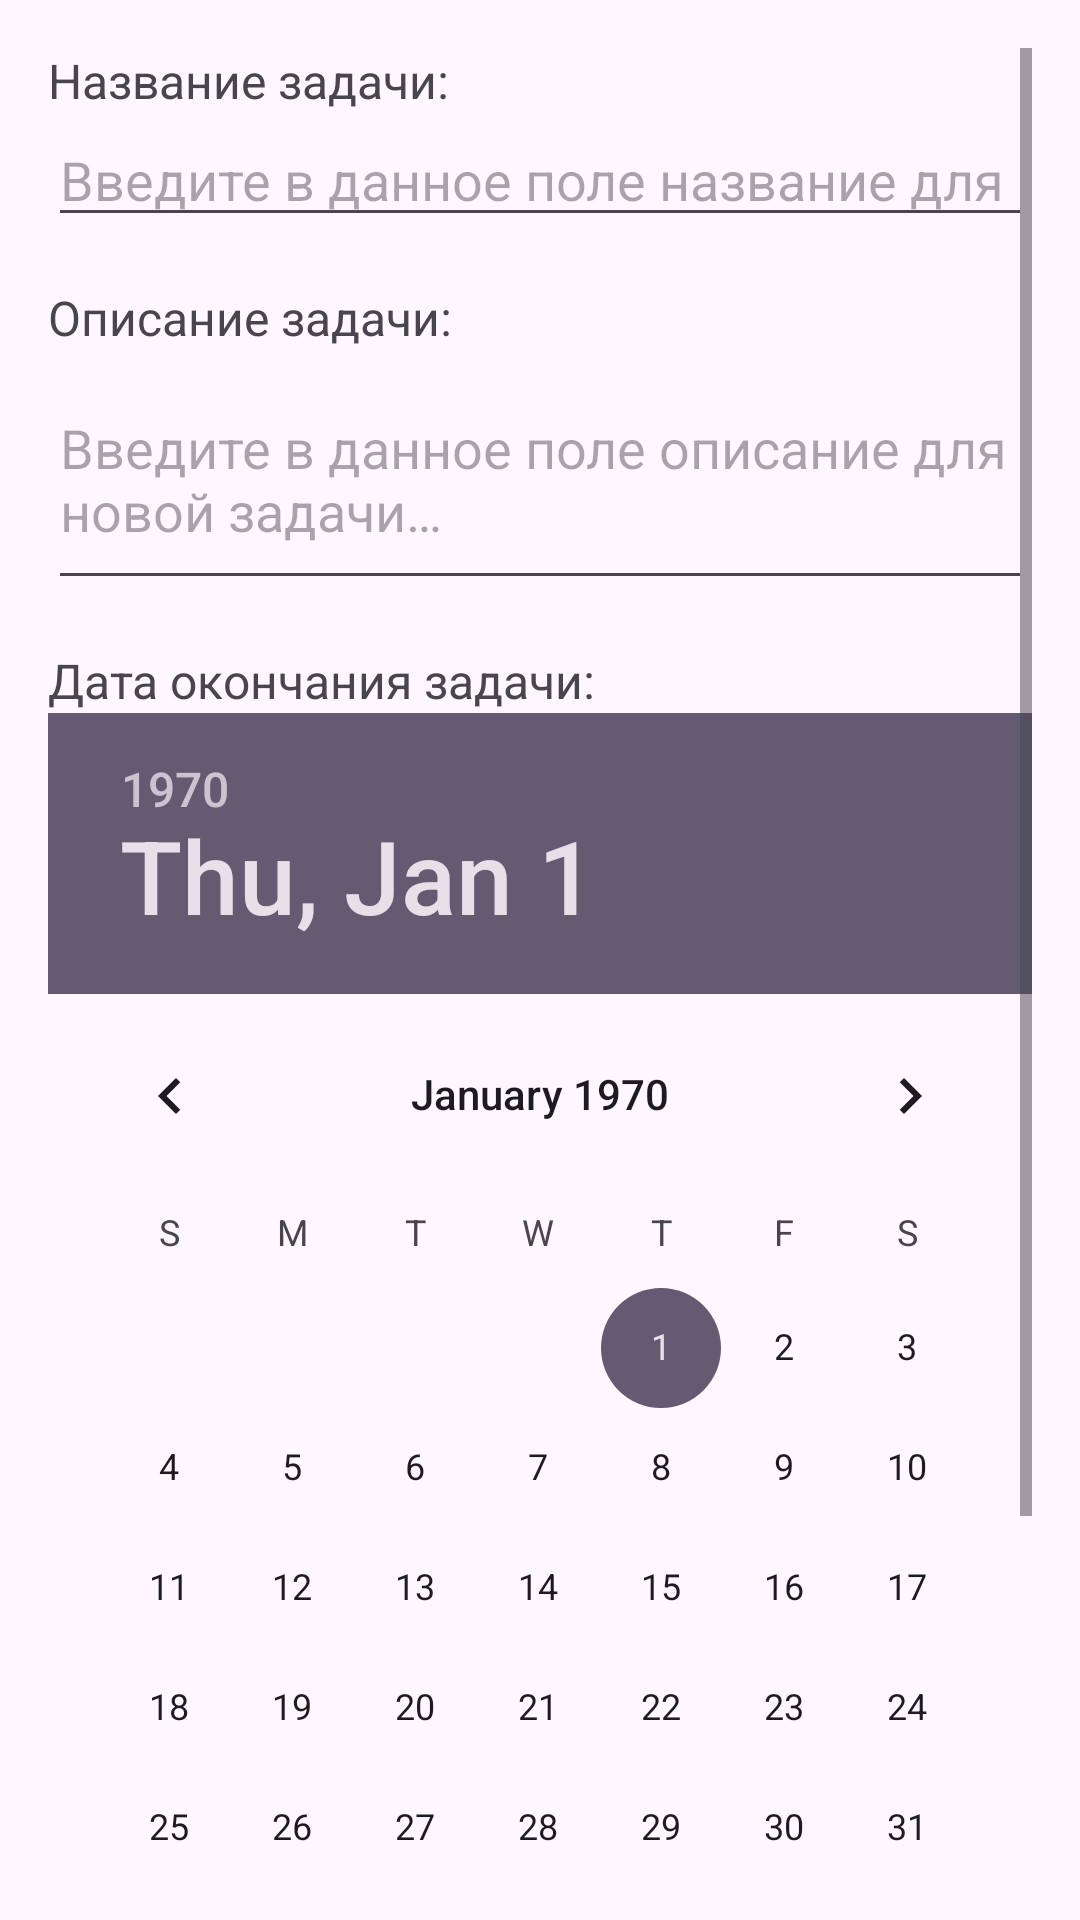

Android layout source for this screen:
<!-- AndroidManifest.xml: application theme Theme.Ig -->
<!-- res/layout/activity_add_task.xml -->
<?xml version="1.0" encoding="utf-8"?>
<ScrollView xmlns:android="http://schemas.android.com/apk/res/android"
    android:layout_width="match_parent"
    android:layout_height="match_parent"
    android:padding="16dp">

    <LinearLayout
        android:layout_width="match_parent"
        android:layout_height="wrap_content"
        android:orientation="vertical">

        <TextView
            android:layout_width="match_parent"
            android:layout_height="wrap_content"
            android:text="Название задачи:"
            android:textSize="16sp" />

        <EditText
            android:id="@+id/titleEditText"
            android:layout_width="match_parent"
            android:layout_height="wrap_content"
            android:hint="Введите в данное поле название для новой задачи…"
            android:inputType="text" />

        <TextView
            android:layout_width="match_parent"
            android:layout_height="wrap_content"
            android:layout_marginTop="16dp"
            android:text="Описание задачи:"
            android:textSize="16sp" />

        <EditText
            android:id="@+id/descriptionEditText"
            android:layout_width="match_parent"
            android:layout_height="wrap_content"
            android:hint="Введите в данное поле описание для новой задачи…"
            android:inputType="textMultiLine"
            android:minLines="3" />

        <TextView
            android:layout_width="match_parent"
            android:layout_height="wrap_content"
            android:layout_marginTop="16dp"
            android:text="Дата окончания задачи:"
            android:textSize="16sp" />

        <DatePicker
            android:id="@+id/datePicker"
            android:layout_width="wrap_content"
            android:layout_height="wrap_content"
            android:calendarViewShown="false" />

        <TextView
            android:layout_width="match_parent"
            android:layout_height="wrap_content"
            android:layout_marginTop="16dp"
            android:text="Приоритет задачи:"
            android:textSize="16sp" />

        <Spinner
            android:id="@+id/prioritySpinner"
            android:layout_width="match_parent"
            android:layout_height="wrap_content" />

        <LinearLayout
            android:layout_width="match_parent"
            android:layout_height="wrap_content"
            android:layout_marginTop="16dp"
            android:orientation="horizontal">

            <Button
                android:id="@+id/saveButton"
                android:layout_width="0dp"
                android:layout_height="wrap_content"
                android:layout_weight="1"
                android:text="Сохранить" />

            <Button
                android:id="@+id/homeButton"
                android:layout_width="0dp"
                android:layout_height="wrap_content"
                android:layout_weight="1"
                android:text="Домой" />
        </LinearLayout>
    </LinearLayout>
</ScrollView>
<!-- resources referenced by this layout -->
<resources>
  <style name="Theme.Ig" parent="Base.Theme.Ig" />
  <style name="Base.Theme.Ig" parent="Theme.Material3.DayNight.NoActionBar">
          
          
      </style>
</resources>
